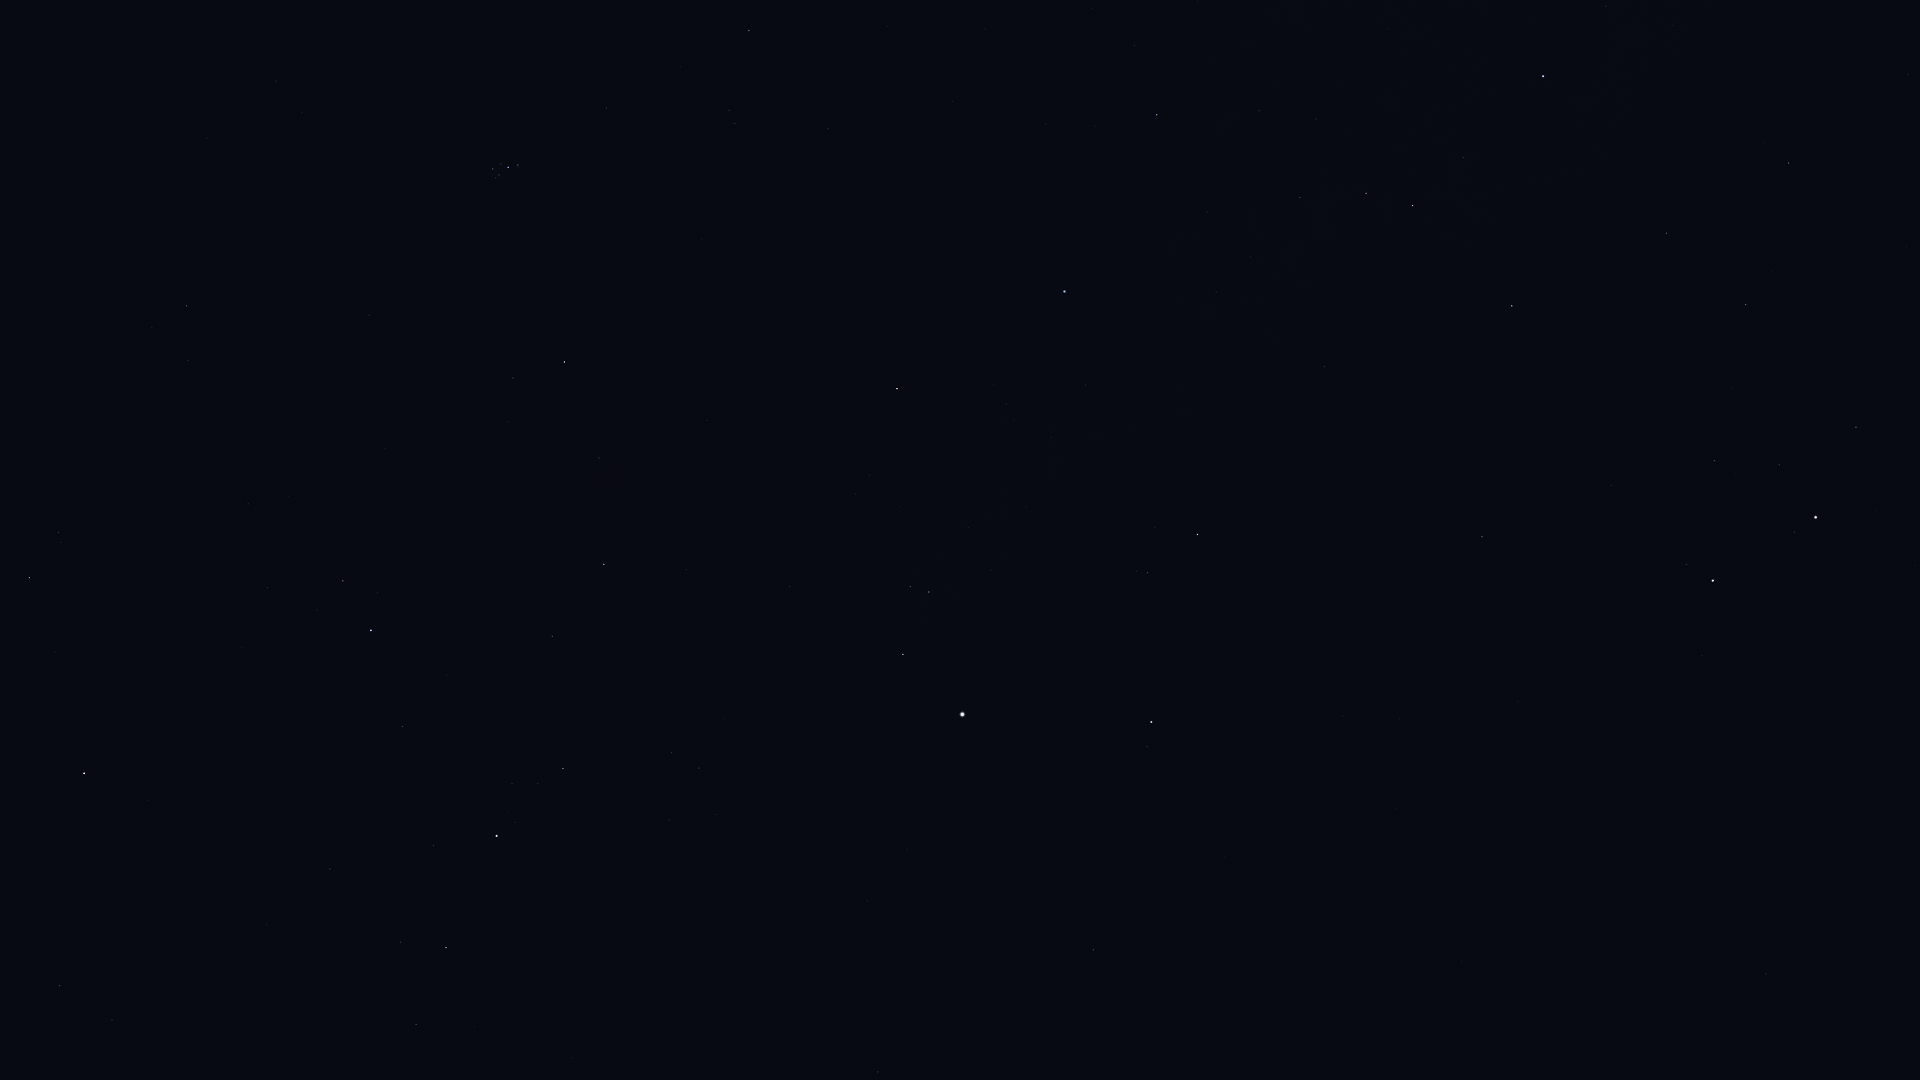

Source data for this figure (header and first rows):
Star_ID, Name, X, Y
7607, Nembus, 60, 986
9640, Almach, 84, 773
10670, HIP 10670, 58, 532
12191, Buna, 233, 703
13061, Lilii Borea, 188, 360
13209, Bharani, 186, 306
13254, HIP 13254, 267, 588
13268, Miram, 416, 1024
14328, HIP 14328, 446, 948
14576, Algol, 371, 630
14668, Misam, 402, 727
14838, Botein, 276, 81
15863, Mirfak, 497, 836
17358, HIP 17358, 563, 768
18246, Atik, 513, 378
17489, Celaeno, 493, 174
17499, Electra, 493, 169
17531, Taygeta, 496, 178
17573, Maia, 499, 175
17579, Asterope, 500, 180
17608, Merope, 501, 164
17702, Alcyone, 508, 167
17851, Pleione, 518, 167
18532, HIP 18532, 604, 564
18614, Menkib, 599, 458
20889, Ain, 749, 30
21881, HIP 21881, 828, 129
23015, Hassaleh, 897, 389
23416, Almaaz, 903, 654
23453, Saclateni, 910, 587
23767, Haedus, 929, 592
24608, Capella, 962, 714
25428, Elnath, 1064, 291
26451, Tianguan, 1157, 115
27913, HIP 27913, 1259, 111
28360, Menkalinan, 1151, 722
28380, Mahasim, 1197, 534
28716, HIP 28716, 1316, 119
28734, HIP 28734, 1300, 197
29434, HIP 29434, 1388, 29
29655, HIP 29655, 1366, 193
30343, HIP 30343, 1412, 206
30860, Lucilinburhuc, 1324, 615
30883, HIP 30883, 1463, 158
31681, HIP 31681, 1543, 76
32246, HIP 32246, 1512, 306
32362, HIP 32362, 1616, 0
32916, Nervia, 1411, 698
33018, HIP 33018, 1482, 537
34088, HIP 34088, 1666, 233
34693, HIP 34693, 1611, 485
35350, HIP 35350, 1788, 163
35550, HIP 35550, 1745, 305
36046, HIP 36046, 1714, 461
36145, HIP 36145, 1462, 961
36850, Castor, 1713, 581
36962, HIP 36962, 1779, 465
37740, HIP 37740, 1856, 427
37826, Pollux, 1815, 517
41075, Alsciaukat, 1766, 974
